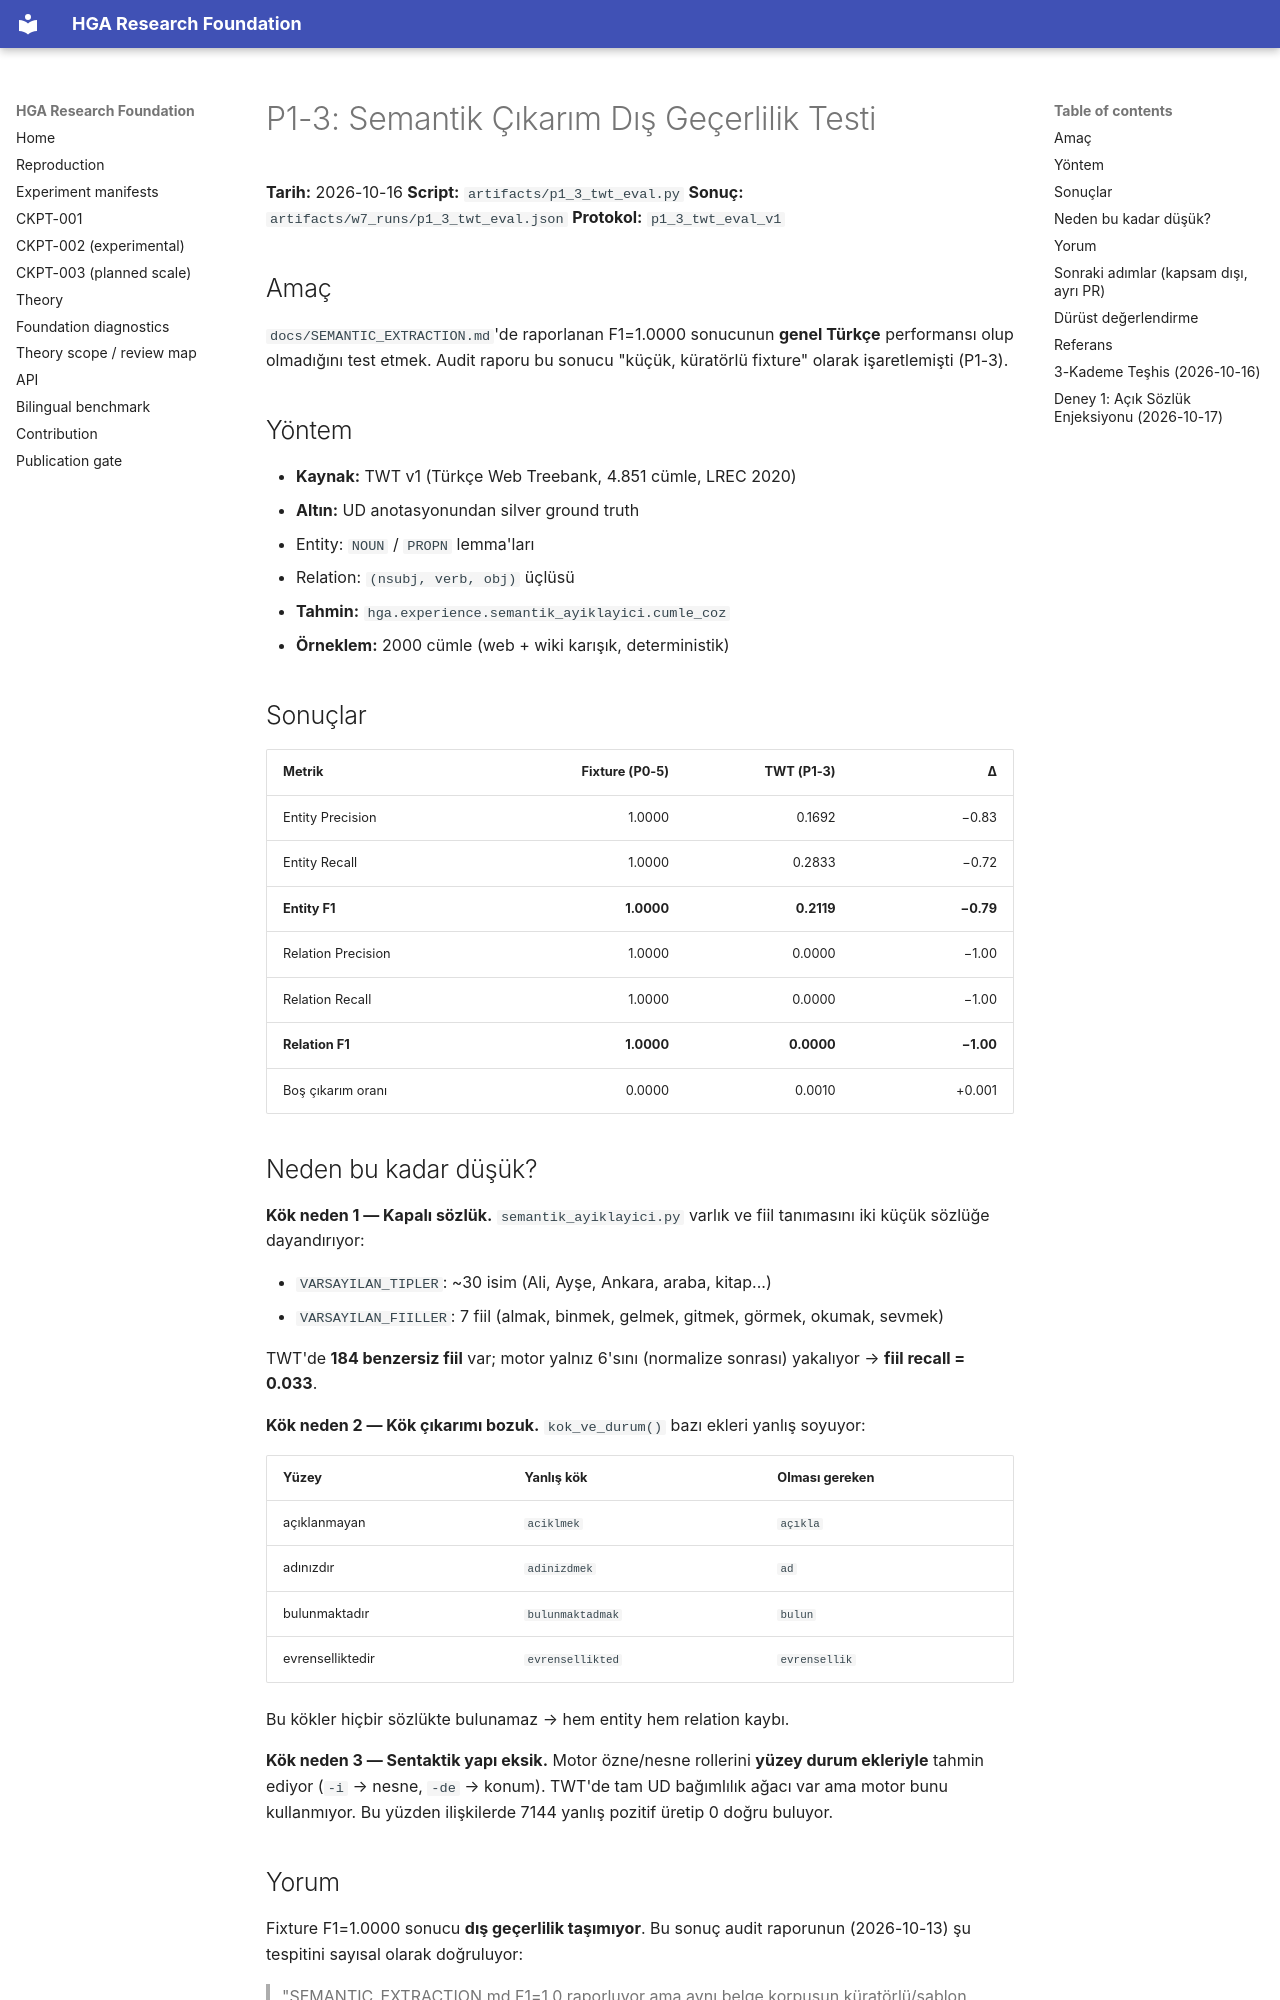

repository: arreasonn-jpg/hiper_geometrik_ai · page: P1_3_TWT_DIS_GECERLILIK/index.html · generator: mkdocs

# P1-3: Semantik Çıkarım Dış Geçerlilik Testi

**Tarih:** 2026-10-16
**Script:** `artifacts/p1_3_twt_eval.py`
**Sonuç:** `artifacts/w7_runs/p1_3_twt_eval.json`
**Protokol:** `p1_3_twt_eval_v1`

## Amaç

`docs/SEMANTIC_EXTRACTION.md`'de raporlanan F1=1.0000 sonucunun
**genel Türkçe** performansı olup olmadığını test etmek. Audit raporu
bu sonucu "küçük, küratörlü fixture" olarak işaretlemişti (P1-3).

## Yöntem

- **Kaynak:** TWT v1 (Türkçe Web Treebank, 4.851 cümle, LREC 2020)
- **Altın:** UD anotasyonundan silver ground truth
  - Entity: `NOUN` / `PROPN` lemma'ları
  - Relation: `(nsubj, verb, obj)` üçlüsü
- **Tahmin:** `hga.experience.semantik_ayiklayici.cumle_coz`
- **Örneklem:** 2000 cümle (web + wiki karışık, deterministik)

## Sonuçlar

| Metrik | Fixture (P0-5) | TWT (P1-3) | Δ |
|---|---:|---:|---:|
| Entity Precision | 1.0000 | 0.1692 | −0.83 |
| Entity Recall | 1.0000 | 0.2833 | −0.72 |
| **Entity F1** | **1.0000** | **0.2119** | **−0.79** |
| Relation Precision | 1.0000 | 0.0000 | −1.00 |
| Relation Recall | 1.0000 | 0.0000 | −1.00 |
| **Relation F1** | **1.0000** | **0.0000** | **−1.00** |
| Boş çıkarım oranı | 0.0000 | 0.0010 | +0.001 |

## Neden bu kadar düşük?

**Kök neden 1 — Kapalı sözlük.**
`semantik_ayiklayici.py` varlık ve fiil tanımasını iki küçük
sözlüğe dayandırıyor:

- `VARSAYILAN_TIPLER`: ~30 isim (Ali, Ayşe, Ankara, araba, kitap...)
- `VARSAYILAN_FIILLER`: 7 fiil (almak, binmek, gelmek, gitmek,
  görmek, okumak, sevmek)

TWT'de **184 benzersiz fiil** var; motor yalnız 6'sını (normalize
sonrası) yakalıyor → **fiil recall = 0.033**.

**Kök neden 2 — Kök çıkarımı bozuk.**
`kok_ve_durum()` bazı ekleri yanlış soyuyor:

| Yüzey | Yanlış kök | Olması gereken |
|---|---|---|
| açıklanmayan | `aciklmek` | `açıkla` |
| adınızdır | `adinizdmek` | `ad` |
| bulunmaktadır | `bulunmaktadmak` | `bulun` |
| evrenselliktedir | `evrensellikted` | `evrensellik` |

Bu kökler hiçbir sözlükte bulunamaz → hem entity hem relation
kaybı.

**Kök neden 3 — Sentaktik yapı eksik.**
Motor özne/nesne rollerini **yüzey durum ekleriyle** tahmin ediyor
(`-i` → nesne, `-de` → konum). TWT'de tam UD bağımlılık ağacı var
ama motor bunu kullanmıyor. Bu yüzden ilişkilerde 7144 yanlış
pozitif üretip 0 doğru buluyor.

## Yorum

Fixture F1=1.0000 sonucu **dış geçerlilik taşımıyor**. Bu sonuç
audit raporunun (2026-10-13) şu tespitini sayısal olarak doğruluyor:

> "SEMANTIC_EXTRACTION.md F1=1.0 raporluyor ama aynı belge korpusun
> küratörlü/şablon tabanlı olduğunu ve genel Türkçe performansı
> göstermediğini söylüyor."

Yani mevcut F1=1.0 ne yanlış ne yanıltıcı — sadece **kendi
kapsamı içinde** doğru. Bu rapor kapsamı belgeliyor.
